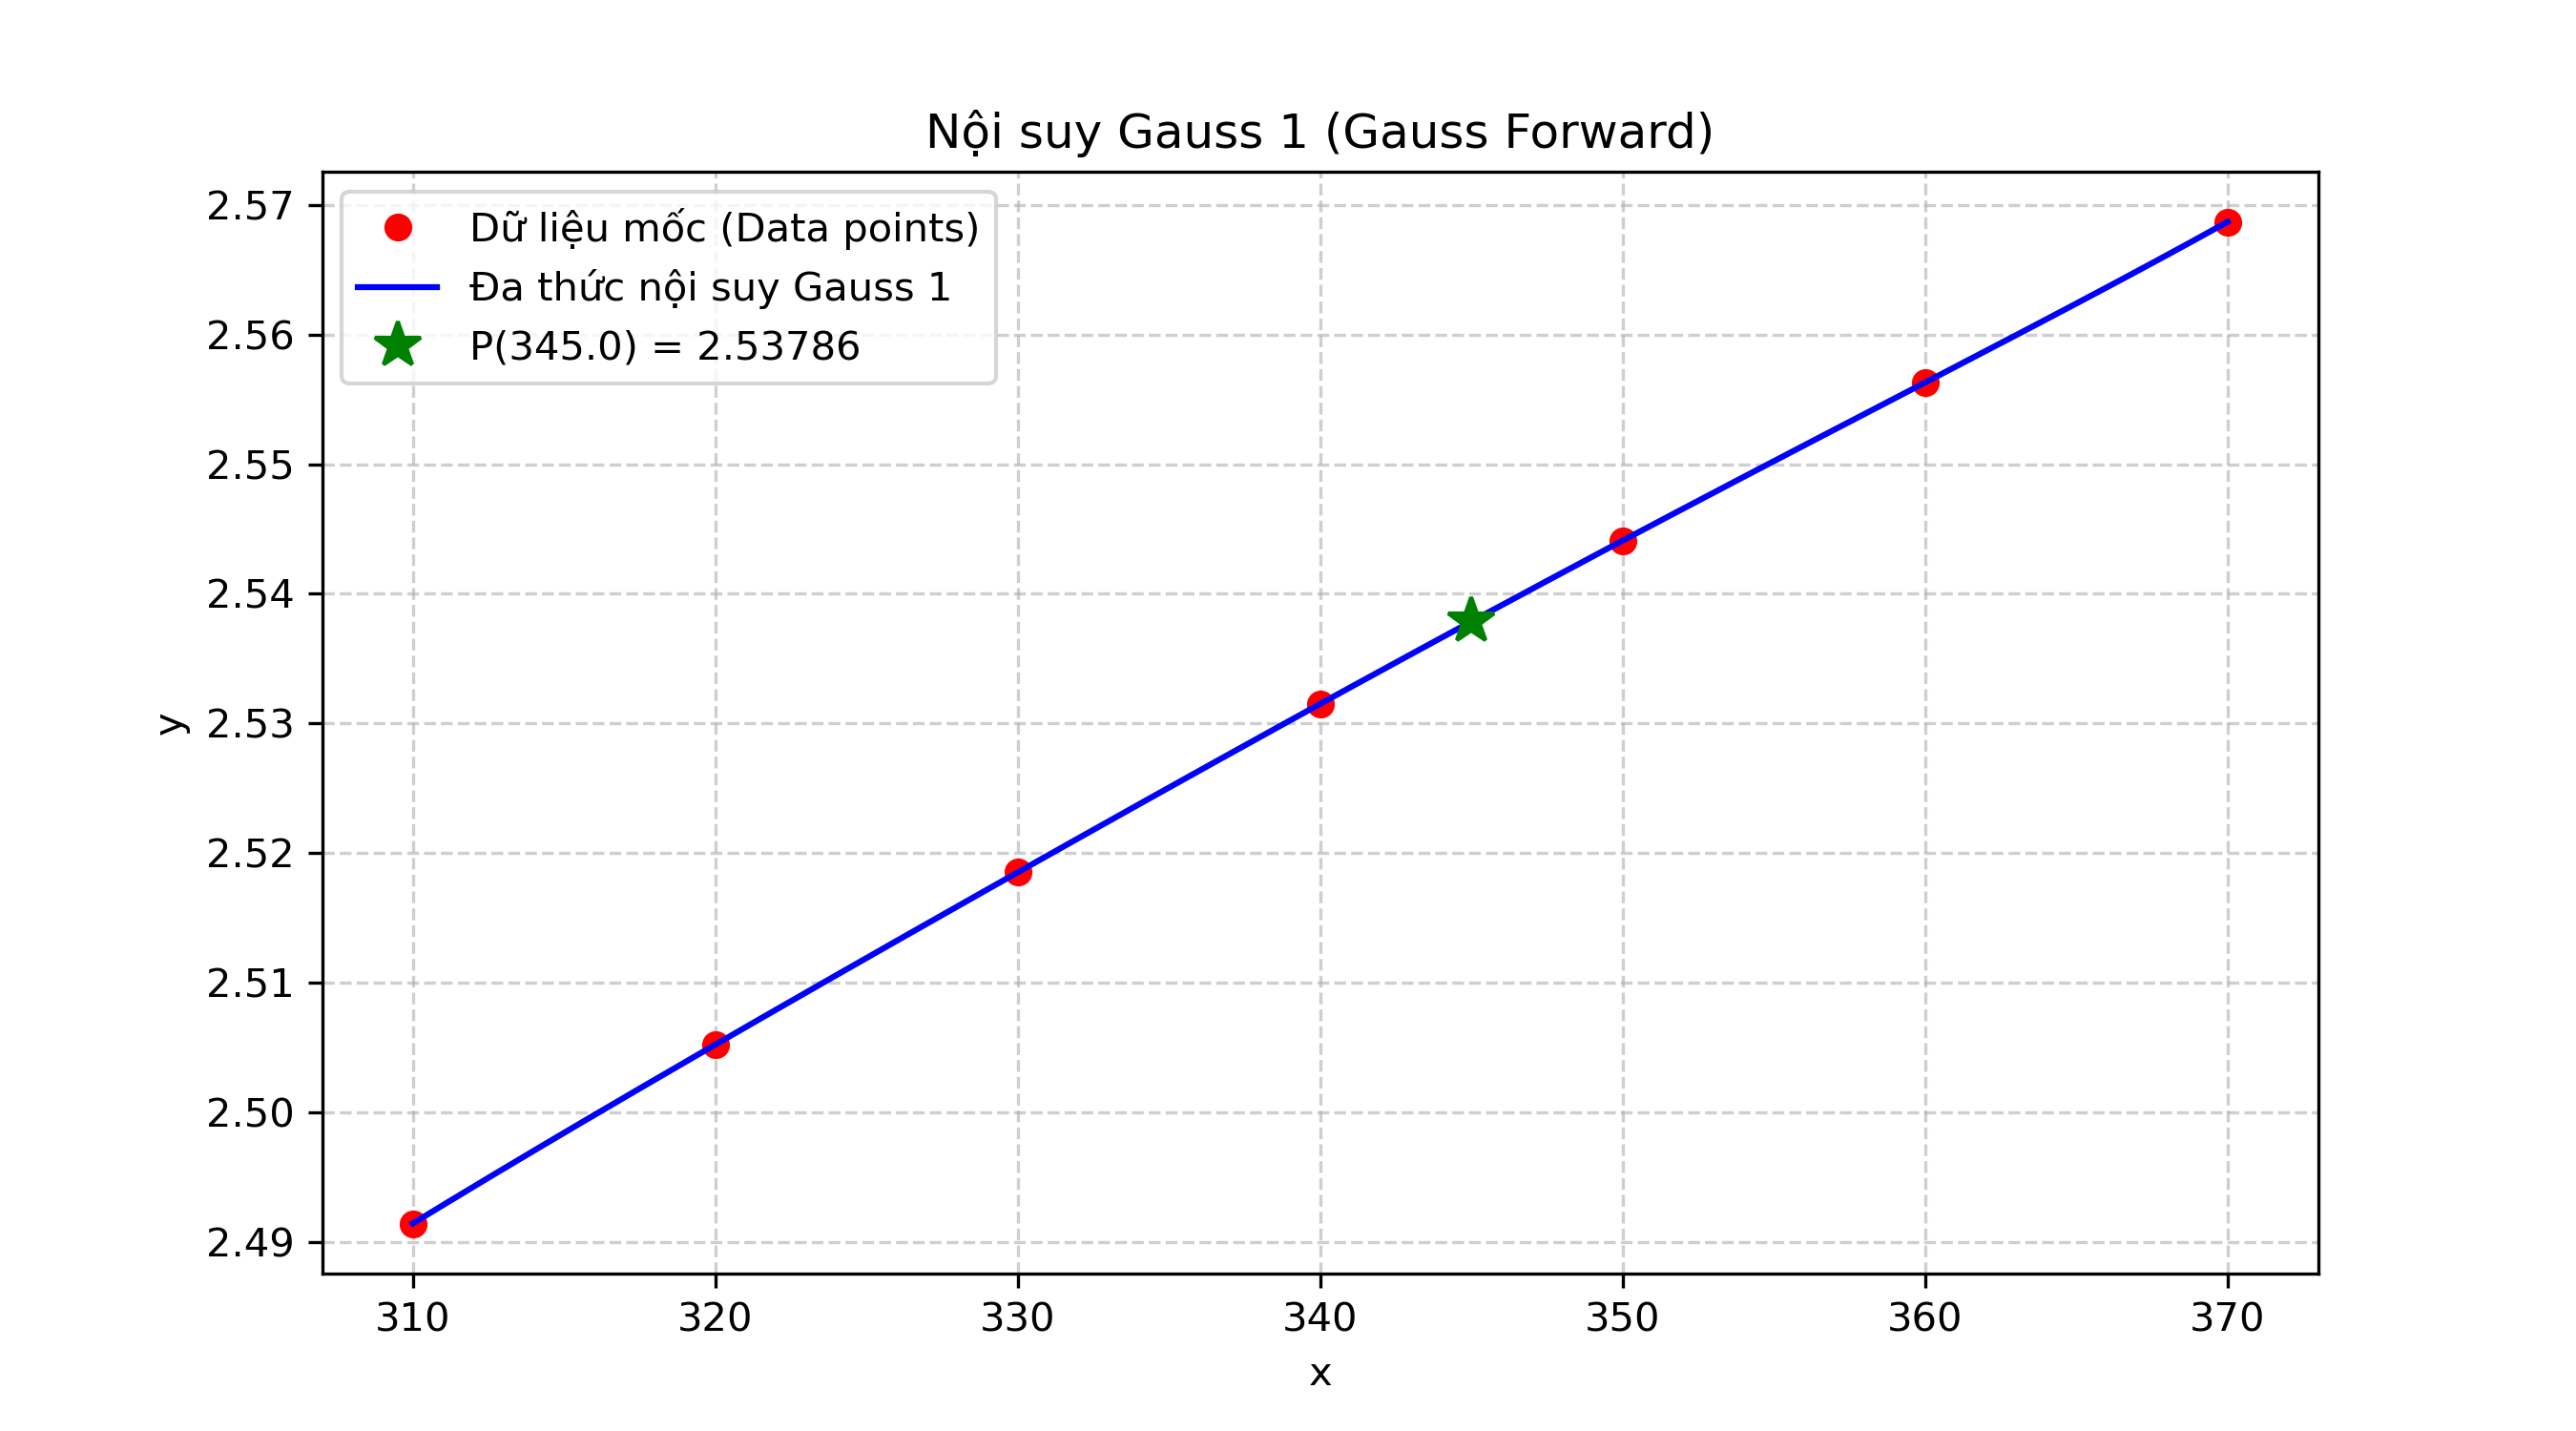

Write the Python code that produced this figure.
import math
import os
import sys
import matplotlib.pyplot as plt
import numpy as np


# =====================================================================
# CÁC HÀM BỔ TRỢ ĐẠI SỐ ĐA THỨC & SAI PHÂN
# =====================================================================
def bangsaiphan(x, y):
    """
    Tính bảng sai phân: table[j][i] là sai phân cấp j tại mốc i.
    table[0] là các giá trị y ban đầu.
    """
    n = len(x)
    table = [[0.0] * n for _ in range(n)]
    for i in range(n):
        table[0][i] = float(y[i])

    for j in range(1, n):
        for i in range(n - j):
            table[j][i] = table[j - 1][i + 1] - table[j - 1][i]
    return table


def mulConst(poly, c):
    """Nhân đa thức với một hằng số c"""
    return [coef * c for coef in poly]


def sumHorner(poly1, poly2):
    """Cộng hai đa thức biểu diễn theo lũy thừa tăng dần của t (t^0, t^1, ...)"""
    max_len = max(len(poly1), len(poly2))
    res = [0.0] * max_len
    for i in range(len(poly1)):
        res[i] += poly1[i]
    for i in range(len(poly2)):
        res[i] += poly2[i]
    return res


def mulHorner(poly, step, direction=1):
    """
    Nhân đa thức tích của Gauss 1 theo từng bước:
    - Bước 1 (i = 1): nhân với t (tương đương t - 0)
    - Bước 2 (i = 2): nhân với (t - 1)
    - Bước 3 (i = 3): nhân với (t + 1)
    - Bước 4 (i = 4): nhân với (t - 2)
    - Bước 5 (i = 5): nhân với (t + 2)...
    """
    if step == 1:
        c = 0
    elif step % 2 == 0:
        c = step // 2
    else:
        c = -(step // 2)

    if len(poly) == 1 and poly[0] == 0:
        return [-c, 1.0]

    res = [0.0] * (len(poly) + 1)
    for i in range(len(poly)):
        res[i] -= c * poly[i]
        res[i + 1] += poly[i]
    return res


def horner(poly, t):
    """Tính giá trị đa thức P(t) bằng lược đồ Horner"""
    val = poly[-1]
    for i in range(len(poly) - 2, -1, -1):
        val = val * t + poly[i]
    return val


def format_poly_t(poly):
    """Định dạng đa thức thu gọn theo t: a_0 + a_1*t + ..."""
    terms = []
    for p, coef in enumerate(poly):
        if abs(coef) < 1e-9:
            continue
        val = abs(coef)
        sign = " - " if coef < 0 else " + "
        val_str = f"{val:g}" if abs(val - round(val)) < 1e-5 else f"{val:.5f}".rstrip("0").rstrip(".")

        if p == 0:
            term = f"{val_str}"
        elif p == 1:
            term = "t" if val == 1 else f"{val_str}*t"
        else:
            term = f"t^{p}" if val == 1 else f"{val_str}*t^{p}"

        if not terms:
            terms.append(f"-{term}" if coef < 0 else term)
        else:
            terms.append(f"{sign}{term}")
    return "".join(terms) if terms else "0"


def format_gauss1_factor_expr(list_sai_phan):
    """Định dạng biểu thức Gauss 1 dạng tích: y_0 + t*Δy_0 + t(t-1)/2!*Δ^2y_{-1} + ..."""
    terms = []
    fact = 1
    for i, sp in enumerate(list_sai_phan):
        if abs(sp) < 1e-9 and i > 0:
            continue
        if i > 1:
            fact *= i

        hs = sp / fact
        abs_hs = abs(hs)
        hs_str = f"{abs_hs:g}" if abs(abs_hs - round(abs_hs)) < 1e-5 else f"{abs_hs:.5f}".rstrip("0").rstrip(".")

        if i == 0:
            terms.append(f"{sp:.5f}".rstrip("0").rstrip("."))
        elif i == 1:
            sign = " + " if hs > 0 else " - "
            terms.append(f"{sign}{'t' if abs_hs == 1 else hs_str + '*t'}")
        else:
            factors = []
            for step in range(1, i + 1):
                if step == 1:
                    factors.append("t")
                elif step % 2 == 0:
                    factors.append(f"(t - {step // 2})")
                else:
                    factors.append(f"(t + {step // 2})")
            factor_str = "*".join(factors)
            sign = " + " if hs > 0 else " - "
            terms.append(f"{sign}{factor_str if abs_hs == 1 else hs_str + '*' + factor_str}")

    return "".join(terms) if terms else "0"


# =====================================================================
# THUẬT TOÁN GAUSS 1 VÀ XUẤT FILE BÁO CÁO BƯỚC LÀM
# =====================================================================
def gauss1_solver_and_export(x, y, value):
    n = len(x)
    h = x[1] - x[0]
    table = bangsaiphan(x, y)

    # Chọn mốc trung tâm x_0
    center_idx = int(n / 2) if (n % 2 == 1) else int((n - 1) / 2)
    x0_center = x[center_idx]
    t_val = (value - x0_center) / h

    list_sai_phan = []

    # Thuật toán tính hệ số đa thức Gauss 1
    poly = [0]
    ans = [table[0][center_idx]]
    fact = 1
    list_sai_phan.append(table[0][center_idx])

    for i in range(1, n):
        fact = fact * i
        poly = mulHorner(poly, i, 1)

        idx_row = int((n - i) / 2) if (n % 2 == 1) else int((n - i - 1) / 2)
        sp_val = table[i][idx_row]
        list_sai_phan.append(sp_val)

        term_poly = mulConst(poly, sp_val / fact)
        ans = sumHorner(ans, term_poly)

    result = horner(ans, t_val)

    # -------------------------------------------------------------
    # GHI CÁC BƯỚC LÀM VÀ KẾT QUẢ RA FILE outputgauss1.txt
    # -------------------------------------------------------------
    current_dir = os.path.dirname(os.path.abspath(__file__))
    out_file = os.path.join(current_dir, "outputgauss1.txt")

    lines = []
    lines.append("=" * 80)
    lines.append("               THUẬT TOÁN NỘI SUY GAUSS 1 (GAUSS THUẬN)")
    lines.append("=" * 80 + "\n")

    # 1. Bảng mốc
    lines.append(f"1. CÁC MỐC NỘI SUY (Bước nhảy h = {h:.6f}, Tổng số mốc = {n}):")
    lines.append(f"{'Chỉ số':<10}{'x_i':<15}{'y_i':<15}{'Ghi chú':<15}")
    lines.append("-" * 55)
    for i in range(n):
        note = "<- MỐC GỐC (x_0)" if i == center_idx else ""
        lines.append(f"x_{i - center_idx:<8}{x[i]:<15.5f}{y[i]:<15.5f}{note:<15}")
    lines.append("")

    # 2. Đổi biến t
    lines.append("2. CÔNG THỨC ĐỔI BIẾN SANG BIẾN t:")
    lines.append(f"   t = (x - x_0) / h = (x - {x0_center}) / {h:.6f}")
    lines.append(f"   Tại điểm cần tính x* = {value}:")
    lines.append(f"   => t* = ({value} - {x0_center}) / {h:.6f} = {t_val:.6f}\n")

    # 3. Bảng sai phân
    lines.append("3. BẢNG SAI PHÂN ĐẦY ĐỦ:")
    header = f"{'x_i':<10}{'y_i':<12}" + "".join([f"{f'Δ^{k}y':<12}" for k in range(1, n)])
    lines.append(header)
    lines.append("-" * len(header))
    for i in range(n):
        row = f"{x[i]:<10.4f}"
        for j in range(n - i):
            row += f"{table[j][i]:<12.4f}"
        lines.append(row)
    lines.append("-" * len(header) + "\n")

    # 4. Các sai phân được chọn theo đường zig-zag Gauss 1
    lines.append("4. CÁC SAI PHÂN ĐƯỢC CHỌN THEO QUY TẮC GAUSS 1 (ZIG-ZAG BẮT ĐẦU ĐI XUỐNG):")
    lines.append("   Đường đi: y_0 -> Δy_0 -> Δ^2 y_{-1} -> Δ^3 y_{-1} -> Δ^4 y_{-2} -> Δ^5 y_{-2} ...")
    for step, sp in enumerate(list_sai_phan):
        if step == 0:
            lines.append(f"   • Cấp 0: y_0 = {sp:.6f}")
        else:
            k = -(step // 2) if step % 2 == 0 else -( (step - 1) // 2 )
            lines.append(f"   • Cấp {step}: Δ^{step} y_{{{k}}} = {sp:.6f}")
    lines.append("")

    # 5. Biểu thức đa thức nội suy Gauss 1
    lines.append("5. ĐA THỨC NỘI SUY GAUSS 1:")
    lines.append("   Công thức tổng quát:")
    lines.append("   P(t) = y_0 + t*Δy_0 + [t(t-1)/2!]*Δ^2y_{-1} + [(t+1)t(t-1)/3!]*Δ^3y_{-1} + ...\n")
    lines.append("   a) Dạng tích thừa số Gauss 1 theo biến t:")
    lines.append(f"      P(t) = {format_gauss1_factor_expr(list_sai_phan)}\n")

    lines.append("   b) Dạng khai triển thu gọn theo lũy thừa của t:")
    lines.append(f"      P(t) = {format_poly_t(ans)}\n")

    # 6. Tính giá trị chi tiết tại value
    lines.append(f"6. TÍNH TOÁN GIÁ TRỊ TẠI x* = {value} (ứng với t* = {t_val:.6f}):")
    total_val = 0.0
    fact_k = 1
    term_mult = 1.0
    for k, sp in enumerate(list_sai_phan):
        if k == 0:
            term_val = sp
            lines.append(f"   • k = 0: y_0 = {term_val:.6f}")
        else:
            fact_k *= k
            if k == 1:
                term_mult = t_val
            elif k % 2 == 0:
                term_mult *= (t_val - (k // 2))
            else:
                term_mult *= (t_val + (k // 2))
            term_val = (sp / fact_k) * term_mult
            lines.append(f"   • k = {k}: (Δ^{k} y / {k}!) * [Tích thừa số t] = ({sp:.4f}/{fact_k}) * ({term_mult:.6f}) = {term_val:.6f}")
        total_val += term_val

    lines.append(f"\n=> KẾT QUẢ CUỐI CÙNG: P({value}) = {result:.10f}\n")

    # 7. Kiểm tra lại trên các mốc (Verification)
    lines.append("7. KIỂM TRA ĐỘ CHÍNH XÁC TẠI CÁC MỐC:")
    lines.append(f"{'x_i':<12}{'t_i':<12}{'y_thực tế':<15}{'y_nội suy':<15}{'Sai số':<15}")
    lines.append("-" * 69)
    for ele_x, ele_y in zip(x, y):
        ele_t = (ele_x - x0_center) / h
        pred = horner(ans, ele_t)
        err = abs(pred - ele_y)
        lines.append(f"{ele_x:<12.4f}{ele_t:<12.4f}{ele_y:<15.5f}{pred:<15.5f}{err:<15.2e}")

    content = "\n".join(lines)
    with open(out_file, "w", encoding="utf-8") as f_out:
        f_out.write(content + "\n")

    print(content)
    print(f"\n>>> Đã xuất toàn bộ kết quả và các bước giải vào: {out_file}")
    return ans, result


# =====================================================================
# HÀM CHÍNH (MAIN)
# =====================================================================
if __name__ == "__main__":
    current_dir = os.path.dirname(os.path.abspath(__file__))
    input_file = os.path.join(current_dir, "vd1.txt")

    x = []
    y = []

    # 1. Đọc dữ liệu từ file vd1.txt
    if os.path.exists(input_file):
        with open(input_file, "r", encoding="utf-8") as f:
            for line in f:
                parts = line.split()
                if len(parts) >= 2:
                    x.append(float(parts[0]))
                    y.append(float(parts[1]))
    else:
        print(f"Không tìm thấy file {input_file}, dùng dữ liệu mẫu mặc định:")
        x = [310, 320, 330, 340, 350, 360, 370]
        y = [2.4914, 2.5052, 2.5185, 2.5315, 2.5441, 2.5563, 2.5687]

    print("Dữ liệu các mốc đã đọc:")
    for xi, yi in zip(x, y):
        print(f"  x = {xi:<8.2f} y = {yi:<8.4f}")

    # 2. Nhập giá trị cần tính từ bàn phím (có giá trị mặc định 345 nếu nhấn Enter)
    user_input = input("\nNhập giá trị cần tính nội suy (nhấn Enter để dùng mặc định 345): ").strip()
    if user_input == "":
        value = 345.0
    else:
        value = float(user_input)

    print(f"\n>>> Đang tính nội suy tại x = {value}...")

    # 3. Chạy thuật toán và xuất báo cáo ra outputgauss1.txt
    ans, result = gauss1_solver_and_export(x, y, value)

    # 4. Vẽ đồ thị minh họa
    n = len(x)
    center_idx = int(n / 2) if (n % 2 == 1) else int((n - 1) / 2)
    x0_center = x[center_idx]
    h = x[1] - x[0]

    plt.figure(figsize=(9, 5))
    plt.plot(x, y, "ro", label="Dữ liệu mốc (Data points)")

    x_plot = np.linspace(min(x), max(x), 200)
    t_plot = (x_plot - x0_center) / h
    y_plot = [horner(ans, t) for t in t_plot]

    plt.plot(x_plot, y_plot, "b-", label="Đa thức nội suy Gauss 1")
    plt.plot([value], [result], "g*", markersize=12, label=f"P({value}) = {result:.5f}")

    plt.title("Nội suy Gauss 1 (Gauss Forward)")
    plt.xlabel("x")
    plt.ylabel("y")
    plt.grid(True, linestyle="--", alpha=0.6)
    plt.legend()

    img_file = os.path.join(current_dir, "gauss1.png")
    plt.savefig(img_file, dpi=300)
    plt.show()
    print(f">>> Đã lưu đồ thị vào: {img_file}")
